2-way image classification set "dataset" from GitHub (vaish4991/Parkinson-s-Disease); label vocabulary: healthy, parkinson.

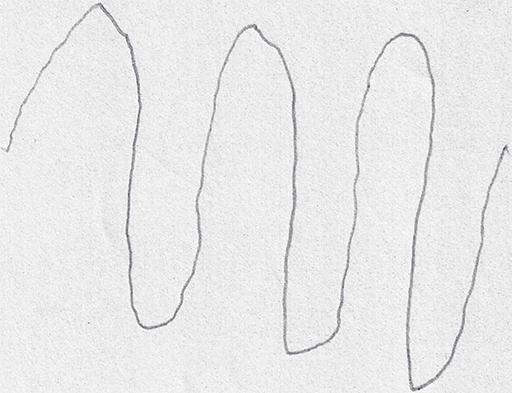
Label: parkinson

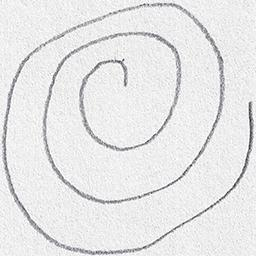
Label: healthy

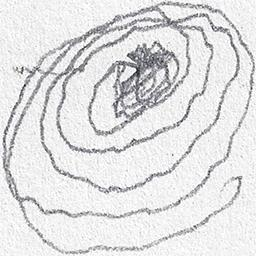
Label: parkinson

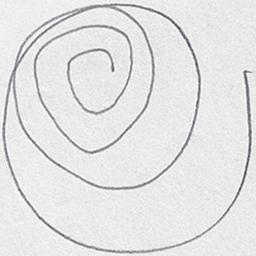
Label: healthy

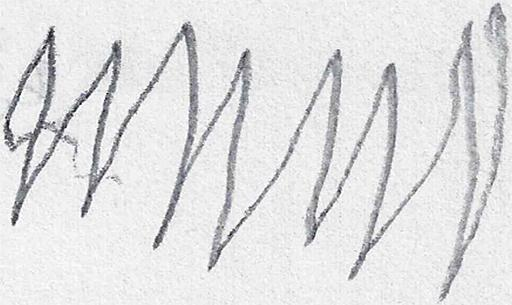
Label: parkinson

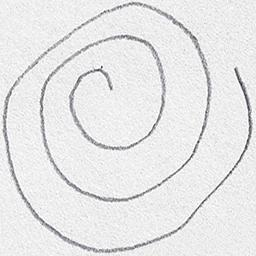
Label: healthy
